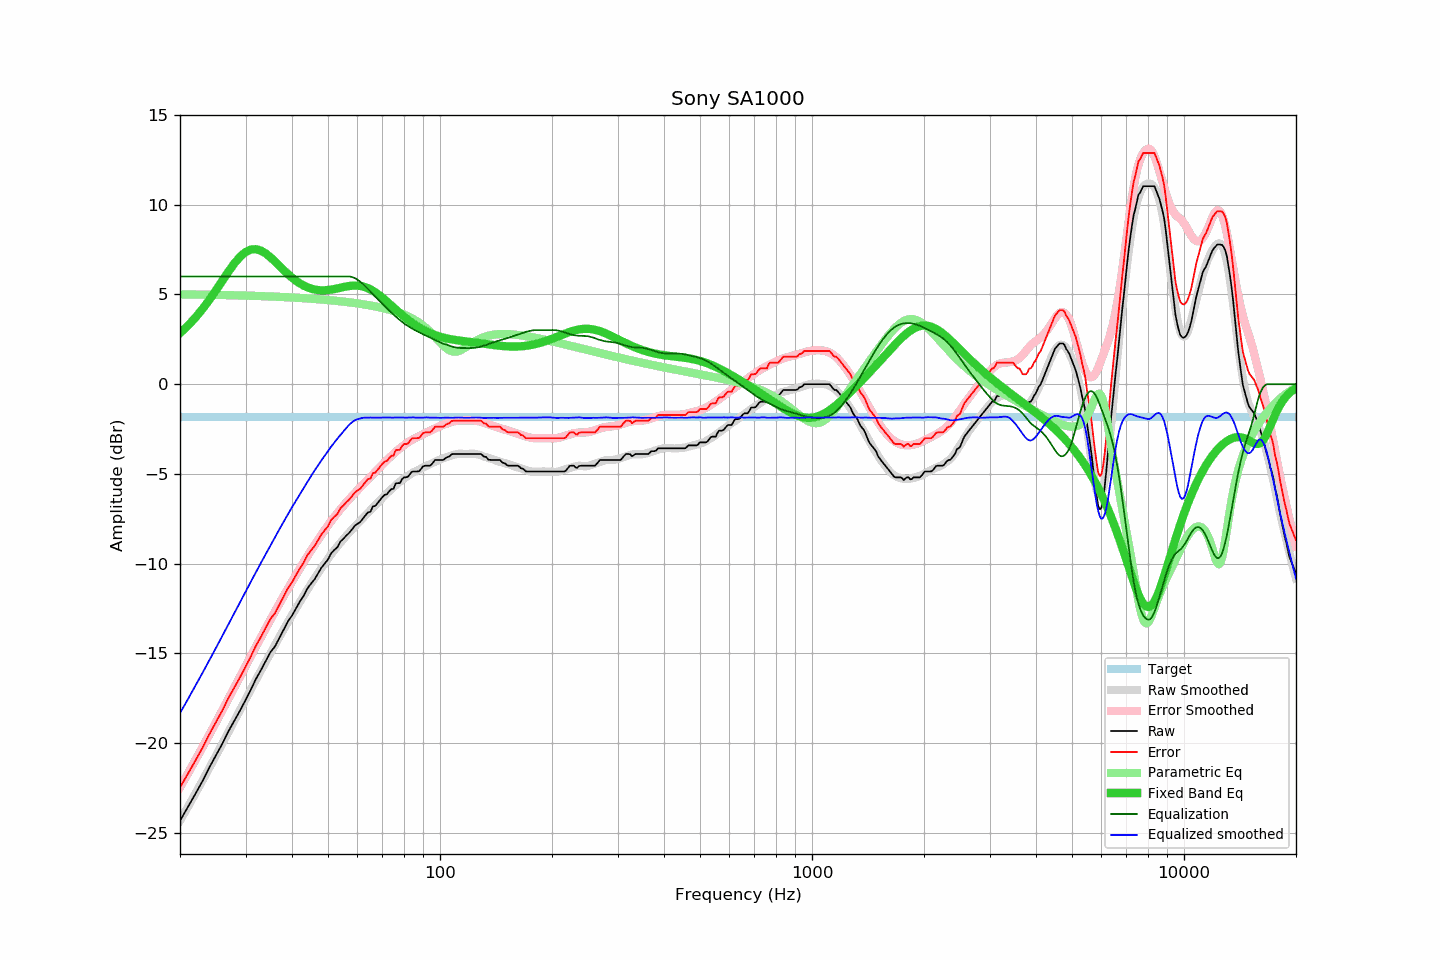

Values plotted in this chart, from the file beside it:
frequency, raw, error, smoothed, error_smoothed, equalization, parametric_eq, equalized_raw, equalized_smoothed, target
20, -24.32, -22.47, -24.32, -22.46, 6.00, 2.85, -18.32, -18.32, -1.85
21, -23.55, -21.70, -23.55, -21.69, 6.00, 3.26, -17.55, -17.55, -1.85
22, -22.82, -20.97, -22.80, -20.94, 6.00, 3.71, -16.82, -16.80, -1.85
23, -22.10, -20.25, -22.07, -20.22, 6.00, 4.19, -16.10, -16.07, -1.85
24, -21.34, -19.49, -21.37, -19.51, 6.00, 4.71, -15.34, -15.37, -1.85
25, -20.67, -18.82, -20.68, -18.83, 6.00, 5.24, -14.67, -14.68, -1.85
26, -20.02, -18.17, -20.02, -18.16, 6.00, 5.77, -14.02, -14.02, -1.85
27, -19.33, -17.48, -19.37, -17.52, 6.00, 6.27, -13.33, -13.37, -1.85
28, -18.74, -16.89, -18.75, -16.90, 6.00, 6.73, -12.74, -12.75, -1.85
29, -18.18, -16.33, -18.15, -16.29, 6.00, 7.10, -12.18, -12.15, -1.85
30, -17.60, -15.75, -17.56, -15.71, 6.00, 7.36, -11.60, -11.56, -1.85
31, -17.02, -15.17, -17.01, -15.15, 6.00, 7.50, -11.02, -11.01, -1.85
32, -16.42, -14.57, -16.47, -14.62, 6.00, 7.52, -10.42, -10.47, -1.85
33, -15.93, -14.08, -15.96, -14.10, 6.00, 7.44, -9.93, -9.96, -1.85
34, -15.42, -13.57, -15.47, -13.60, 6.00, 7.28, -9.42, -9.47, -1.85
35, -14.93, -13.08, -14.99, -13.12, 6.00, 7.07, -8.93, -8.99, -1.85
36, -14.61, -12.76, -14.52, -12.66, 6.00, 6.84, -8.61, -8.52, -1.85
37, -14.13, -12.28, -14.08, -12.22, 6.00, 6.59, -8.13, -8.08, -1.85
38, -13.67, -11.82, -13.66, -11.80, 6.00, 6.35, -7.67, -7.66, -1.85
39, -13.22, -11.37, -13.25, -11.39, 6.00, 6.13, -7.22, -7.25, -1.85
40, -12.89, -11.04, -12.86, -11.00, 6.00, 5.94, -6.89, -6.86, -1.85
41, -12.49, -10.64, -12.49, -10.62, 6.00, 5.76, -6.49, -6.49, -1.85
42, -12.11, -10.26, -12.13, -10.26, 6.00, 5.62, -6.11, -6.13, -1.85
43, -11.79, -9.94, -11.78, -9.92, 6.00, 5.49, -5.79, -5.78, -1.85
44, -11.38, -9.53, -11.45, -9.58, 6.00, 5.40, -5.38, -5.45, -1.85
45, -11.11, -9.26, -11.12, -9.26, 6.00, 5.33, -5.11, -5.12, -1.85
46, -10.87, -9.02, -10.81, -8.96, 6.00, 5.27, -4.87, -4.81, -1.85
47, -10.54, -8.69, -10.52, -8.66, 6.00, 5.24, -4.54, -4.52, -1.85
48, -10.22, -8.37, -10.24, -8.38, 6.00, 5.23, -4.22, -4.24, -1.85
49, -9.99, -8.14, -9.98, -8.12, 6.00, 5.23, -3.99, -3.98, -1.85
50, -9.76, -7.91, -9.72, -7.86, 6.00, 5.25, -3.76, -3.72, -1.85
51, -9.41, -7.56, -9.47, -7.62, 6.00, 5.27, -3.41, -3.47, -1.85
52, -9.23, -7.38, -9.24, -7.39, 6.00, 5.30, -3.23, -3.24, -1.85
53, -9.08, -7.23, -9.03, -7.17, 6.00, 5.34, -3.08, -3.03, -1.85
54, -8.76, -6.91, -8.83, -6.97, 6.00, 5.37, -2.76, -2.83, -1.85
55, -8.61, -6.76, -8.62, -6.77, 6.00, 5.41, -2.61, -2.62, -1.85
56, -8.43, -6.58, -8.44, -6.58, 6.00, 5.44, -2.43, -2.44, -1.85
57, -8.28, -6.43, -8.26, -6.40, 6.00, 5.47, -2.28, -2.26, -1.85
58, -8.09, -6.24, -8.09, -6.23, 5.97, 5.49, -2.12, -2.12, -1.85
59, -7.89, -6.04, -7.93, -6.07, 5.91, 5.50, -1.98, -2.01, -1.85
60, -7.78, -5.93, -7.77, -5.91, 5.82, 5.49, -1.96, -1.95, -1.85
61, -7.68, -5.83, -7.62, -5.75, 5.71, 5.47, -1.97, -1.91, -1.85
62, -7.49, -5.64, -7.46, -5.60, 5.59, 5.44, -1.90, -1.87, -1.85
63, -7.31, -5.46, -7.31, -5.45, 5.45, 5.40, -1.86, -1.86, -1.85
64, -7.14, -5.29, -7.17, -5.31, 5.31, 5.35, -1.83, -1.87, -1.85
65, -7.11, -5.26, -7.02, -5.16, 5.16, 5.28, -1.95, -1.86, -1.85
66, -6.81, -4.96, -6.88, -5.02, 5.02, 5.20, -1.79, -1.86, -1.85
67, -6.78, -4.93, -6.74, -4.88, 4.88, 5.12, -1.90, -1.86, -1.85
68, -6.61, -4.76, -6.60, -4.74, 4.74, 5.02, -1.87, -1.86, -1.85
69, -6.45, -4.60, -6.47, -4.61, 4.61, 4.92, -1.84, -1.86, -1.85
70, -6.29, -4.44, -6.34, -4.48, 4.48, 4.82, -1.81, -1.86, -1.85
71, -6.16, -4.31, -6.20, -4.35, 4.35, 4.71, -1.81, -1.86, -1.85
72, -6.13, -4.28, -6.08, -4.22, 4.22, 4.60, -1.91, -1.85, -1.85
73, -5.97, -4.12, -5.96, -4.11, 4.11, 4.49, -1.86, -1.85, -1.85
74, -5.84, -3.99, -5.85, -3.99, 3.99, 4.38, -1.85, -1.86, -1.85
75, -5.83, -3.98, -5.74, -3.88, 3.88, 4.27, -1.95, -1.86, -1.85
76, -5.53, -3.68, -5.63, -3.77, 3.77, 4.16, -1.76, -1.86, -1.85
77, -5.51, -3.66, -5.52, -3.67, 3.67, 4.06, -1.84, -1.85, -1.85
78, -5.51, -3.66, -5.42, -3.57, 3.57, 3.96, -1.94, -1.85, -1.85
79, -5.30, -3.45, -5.33, -3.48, 3.48, 3.86, -1.82, -1.85, -1.85
... 553 more rows
